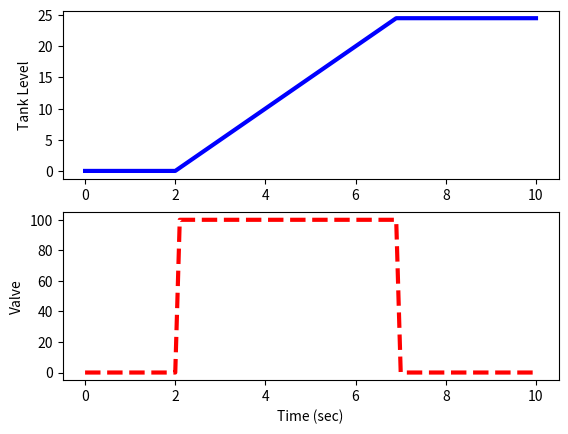

This figure's Python source:
import numpy as np
import matplotlib.pyplot as plt
from scipy.integrate import odeint

# define tank model
def tank(Level,time,c,valve):
    rho = 1000.0 # water density (kg/m^3)
    A = 1.0      # tank area (m^2)
    return (c/(rho*A)) * valve

# time span for the simulation for 10 sec, every 0.1 sec
ts = np.linspace(0,10,101)

# valve operation
c = 50.0          # valve coefficient (kg/s / %open)
u = np.zeros(101) # u = valve % open
u[21:70] = 100.0  # open valve between 2 and 7 seconds

# level initial condition
Level0 = 0

# for storing the results
z = np.zeros(101)

# simulate with ODEINT
for i in range(100):
    valve = u[i+1]
    y = odeint(tank,Level0,[0,0.1],args=(c,valve))
    Level0 = y[-1] # take the last point
    z[i+1] = Level0 # store the level for plotting

# plot results
plt.figure()
plt.subplot(2,1,1)
plt.plot(ts,z,'b-',linewidth=3)
plt.ylabel('Tank Level')
plt.subplot(2,1,2)
plt.plot(ts,u,'r--',linewidth=3)
plt.ylabel('Valve')    
plt.xlabel('Time (sec)')
plt.show()